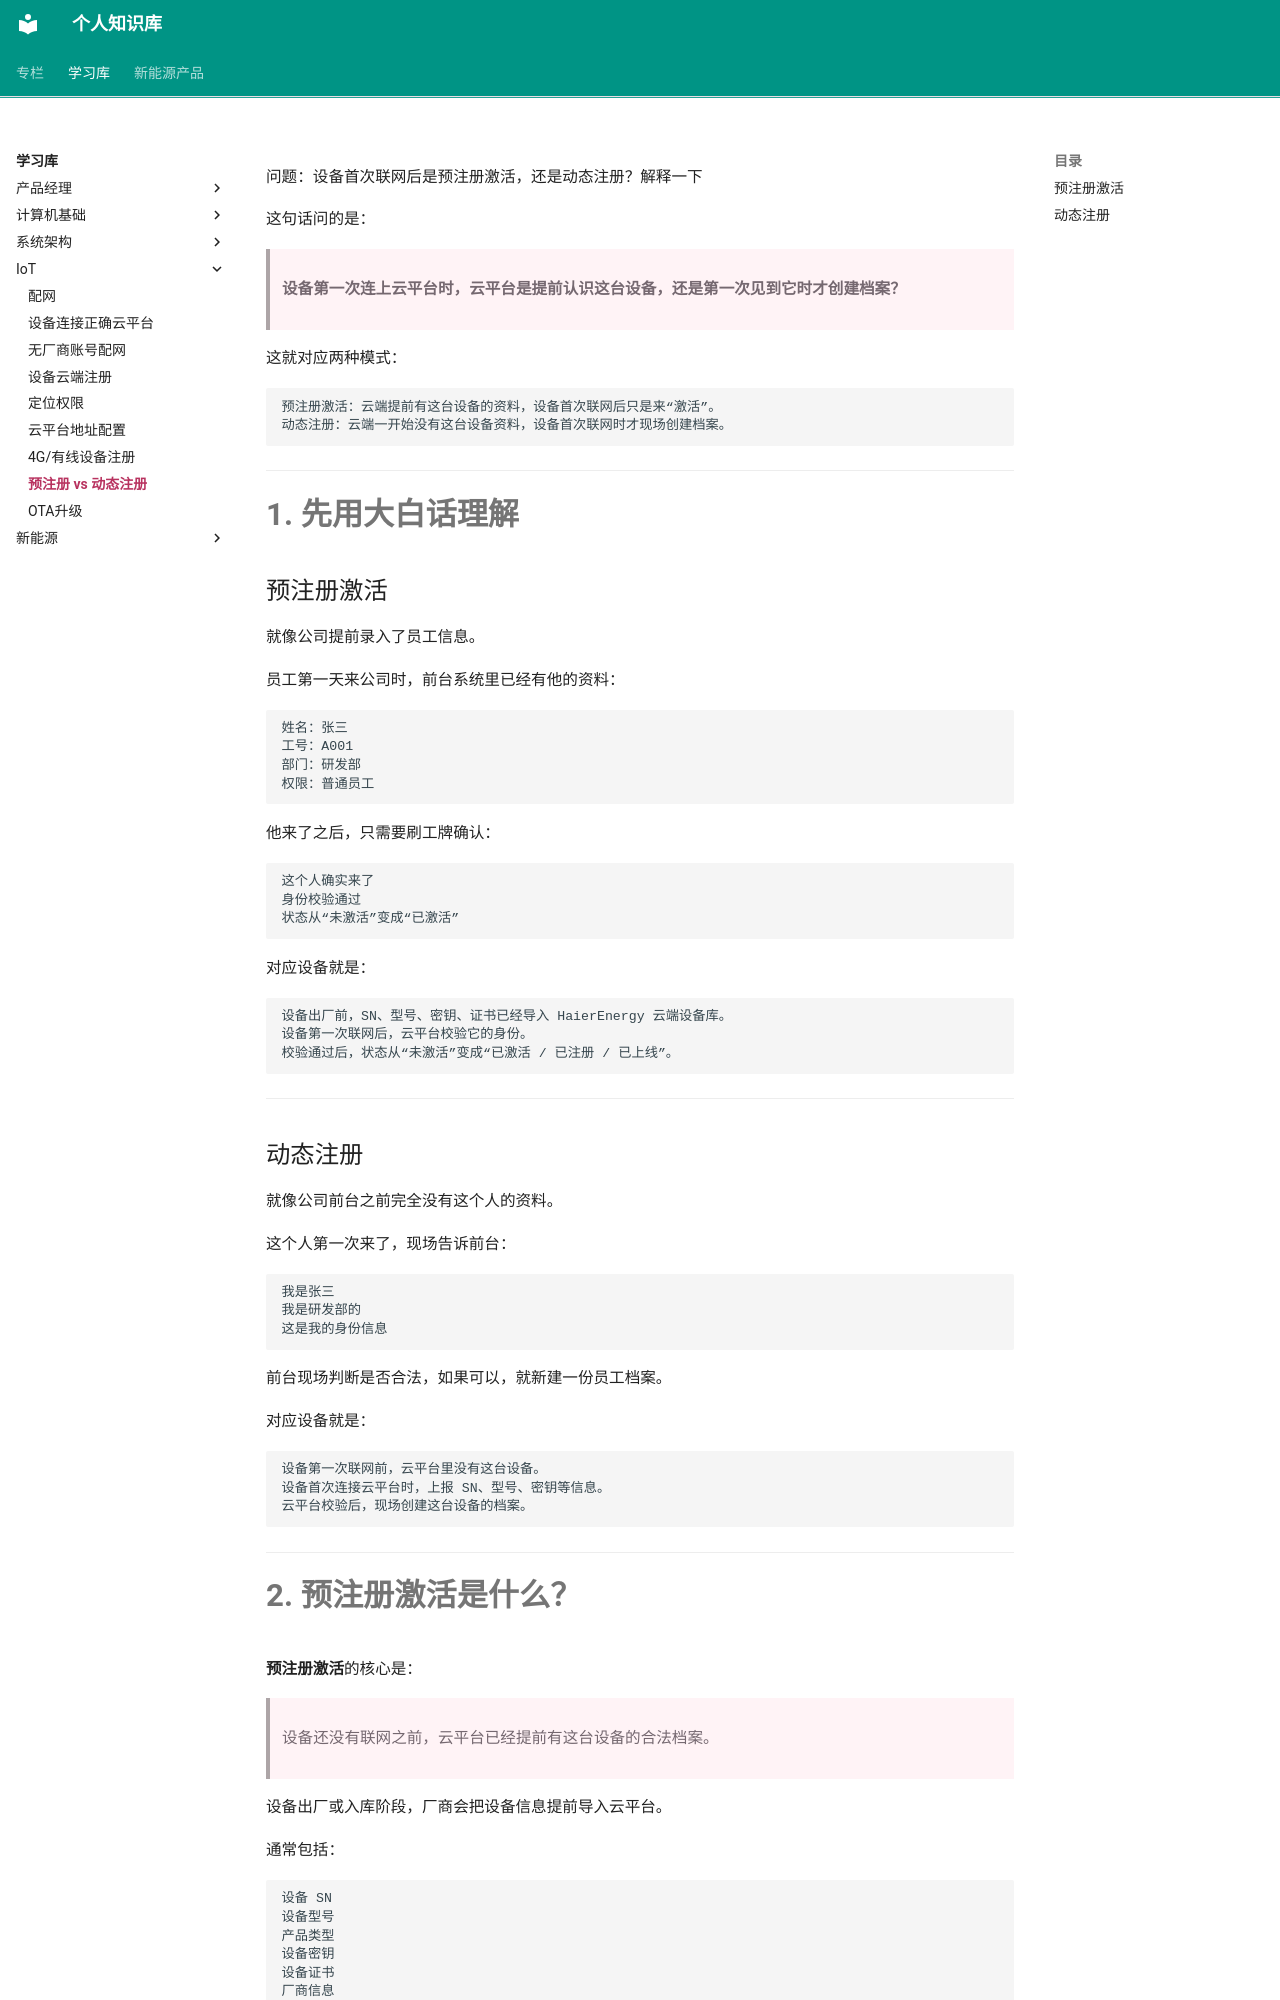

repository: jxh1997/jxh1997.github.io · page: learning-notes/iot/预注册-vs-动态注册/index.html · generator: mkdocs

问题：设备首次联网后是预注册激活，还是动态注册？解释一下


这句话问的是：

> **设备第一次连上云平台时，云平台是提前认识这台设备，还是第一次见到它时才创建档案？**

这就对应两种模式：

```text
预注册激活：云端提前有这台设备的资料，设备首次联网后只是来“激活”。
动态注册：云端一开始没有这台设备资料，设备首次联网时才现场创建档案。
```

---

# 1. 先用大白话理解

## 预注册激活

就像公司提前录入了员工信息。

员工第一天来公司时，前台系统里已经有他的资料：

```text
姓名：张三
工号：A001
部门：研发部
权限：普通员工
```

他来了之后，只需要刷工牌确认：

```text
这个人确实来了
身份校验通过
状态从“未激活”变成“已激活”
```

对应设备就是：

```text
设备出厂前，SN、型号、密钥、证书已经导入 HaierEnergy 云端设备库。
设备第一次联网后，云平台校验它的身份。
校验通过后，状态从“未激活”变成“已激活 / 已注册 / 已上线”。
```

---

## 动态注册

就像公司前台之前完全没有这个人的资料。

这个人第一次来了，现场告诉前台：

```text
我是张三
我是研发部的
这是我的身份信息
```

前台现场判断是否合法，如果可以，就新建一份员工档案。

对应设备就是：

```text
设备第一次联网前，云平台里没有这台设备。
设备首次连接云平台时，上报 SN、型号、密钥等信息。
云平台校验后，现场创建这台设备的档案。
```

---
